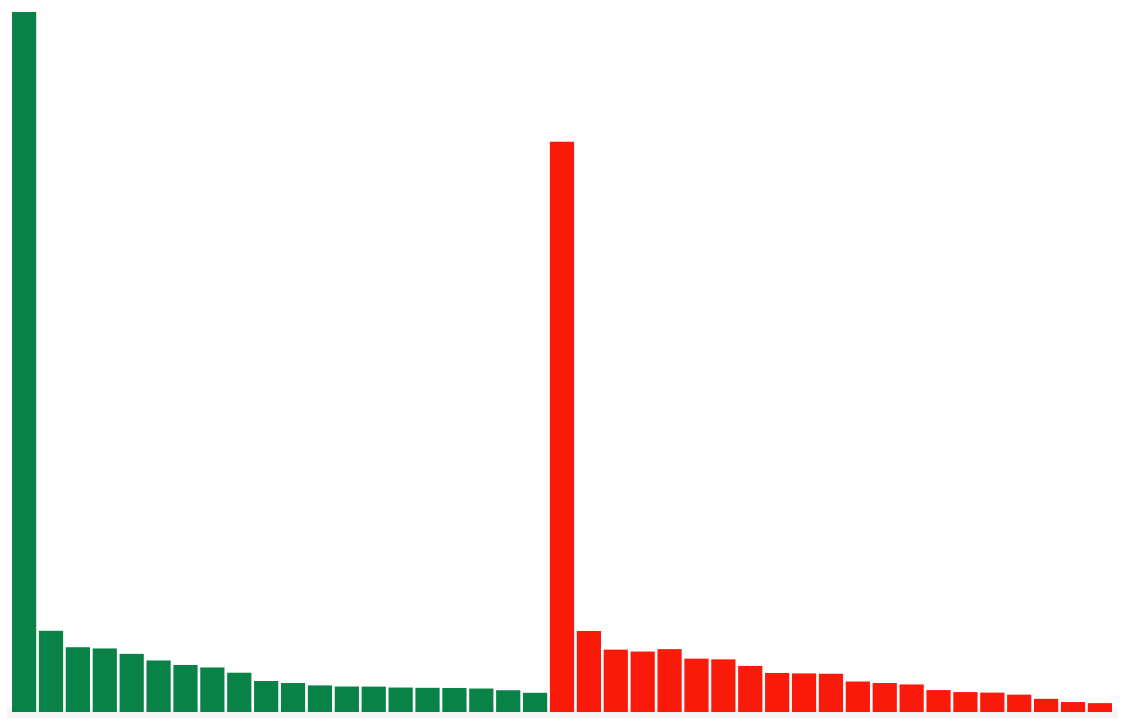
D3 v5 page, settled after 480 driven frames (8 s of simulated time); the page loaded 1 data file(s).


// ── back.js
let w = 1200;
let h = 800;
let padding = 50;
// let side_padding = ;
// let color= (2,139,211);
let viz = d3.select("#container").append("svg")
    .style("width", w)
    .style("height", h)
    .style("background-color","(2,139,211)")
    // .style("background-color", #028bd3)
;
// function getGroupTranslation(d, i){
//   return "translate(" + w / 2 + "," + ( h/2)+ ")"; // Add 100 on Y translation, cause upper bars are longer
//250,26,9
// }
function getColor (datapoint,i) {

    console.log(datapoint.location);
    if(datapoint.location == "Hungary")
    { return "rgb(9,130,71)";}
    else if(datapoint.location == "Abroad")
    { return "rgb(250,26,9)";}
};

function getCountry (datapoint,i) {

    console.log(datapoint.country);
    if(datapoint.country == "Hungary")
    { return "rgb(250,26,9)";}
    else if(datapoint.country == "Romania")
    { return "rgb(252,209,21)";}
    else if(datapoint.country == "Ukraine")
    { return "rgb(0, 91, 187)";}
    else if(datapoint.country == "England")
    { return "rgb((0, 36, 125)";}
    else if(datapoint.country == "United States")
    { return "rgb(60, 59, 110)";}
    else if(datapoint.country == "Canada")
    { return "rgb(255, 0, 0)";}
    else if(datapoint.country == "Australia")
    { return "rgb(0, 0, 139)";}
    else if(datapoint.country == "Austria")
    { return "rgb(237, 41, 57)";}
    else if(datapoint.country == "Switzerland")
    { return "rgb(213, 43, 30)";}
    else if(datapoint.country == "Sweden")
    { return "rgb(255, 205, 0)";}
    else if(datapoint.country == "Germany")
    { return "rgb(0, 0, 0)";}
    else if(datapoint.country == "Russia")
    { return "rgb(0, 51, 160)";}
};
function gotData(incomingData){
  console.log(incomingData);
  let allAreas = incomingData.map(function(d){return d.area});

  console.log(allAreas);
  let xScale = d3.scaleBand()
  .domain(allAreas)
  .range([padding, w-padding])
  .paddingInner(0.1)
  ;
  let xAxis = d3.axisBottom(xScale)
  xAxis.tickFormat(d=>{return incomingData.filter(dd=>dd.area==d)[0].area;});
  let xAxisGroup = viz.append("g").classed("xAxis", true);
  xAxisGroup.call(xAxis);
  xAxisGroup.selectAll("line").remove();
  xAxisGroup.selectAll("text").remove();
  xAxisGroup.append("text").text("Area");
  xAxisGroup.attr("transform", "translate(0,"+ (h-padding) +")").style("color", "whitesmoke").style("stroke-width","11");
let yMax = d3.max(incomingData, function(d){return d.population});
yDomain = [0, yMax];
let yScale = d3.scaleLinear().domain(yDomain).range([0, h-padding*2]);
let graphGroup = viz.append("g").classed("graphGroup", true);
let dataGroups = graphGroup.append("g").classed("dataGroups", true);
// position the group along the x axis (check the inspector tool to see
// what we are doing):
dataGroups.selectAll('.rect').data(incomingData).enter().append("rect").attr("width", function(){
  return xScale.bandwidth();
}).attr("height", function(d, i){
  console.log(d.population);
  return yScale(d.population);
}).attr("y", function(d,i){
  return -yScale(d.population);
}).attr("fill", getColor).attr("transform", function(d, i){
  return "translate("+ xScale(d.area)+ "," + (h - padding) + ")"
  ;
})
d3.select(".dataGroups")
  .selectAll('.rect')
    .data(incomingData.sort(function(a, b){return b-a}))
  .enter().append("div")
    .style("width", function(d) { return x(d) + "px"; })
    .text(function(d) { return d; });
};
function removeTransitions(){
					d3.select("rect").transition().attr("transform", "translate(0)").style("fill", getColor);
				}
        function runTransitions(){

        					var HUCheckboxSelected = d3.select("#HU").property("checked");
        					var OTHERCheckboxSelected = d3.select("#OTHER").property("checked");
        					var bothCheckboxSelected = d3.select("#both").property("checked");

        					if(!HUCheckboxSelected && !OTHERCheckboxSelected && !bothCheckboxSelected){
        						return;
        					}
                  		var rectTransition = d3.select("rect").transition();
                      if(HUCheckboxSelected){
						rectTransition.attr("transform", "translate(150)").duration(1000);
					}
					if(OTHERCheckboxSelected){
						rectTransition.attr("width", "100").attr("height", "100").duration(1000);
					}
					if(bothCheckboxSelected){
						rectTransition.style("fill",getCountry).duration(1000);
					}
        }

d3.json("citycomp.json").then(gotData);


### data: citycomp.json
[
 {
  "area": "Budapest",
  "population": 1757618,
  "location": "Hungary",
  "country": "Hungary"
 },
 {
  "area": "Debrecen",
  "population": 203914,
  "location": "Hungary",
  "country": "Hungary"
 },
 {
  "area": "Szeged",
  "population": 162593,
  "location": "Hungary",
  "country": "Hungary"
 },
 {
  "area": "Miskolc",
  "population": 159554,
  "location": "Hungary",
  "country": "Hungary"
 },
 {
  "area": "Pécs",
  "population": 145985,
  "location": "Hungary",
  "country": "Hungary"
 },
 {
  "area": "Győr",
  "population": 129372,
  "location": "Hungary",
  "country": "Hungary"
 },
 {
  "area": "Nyíregyháza",
  "population": 118125,
  "location": "Hungary",
  "country": "Hungary"
 },
 {
  "area": "Kecskemét",
  "population": 111836,
  "location": "Hungary",
  "country": "Hungary"
 },
 "... 33 more items"
]